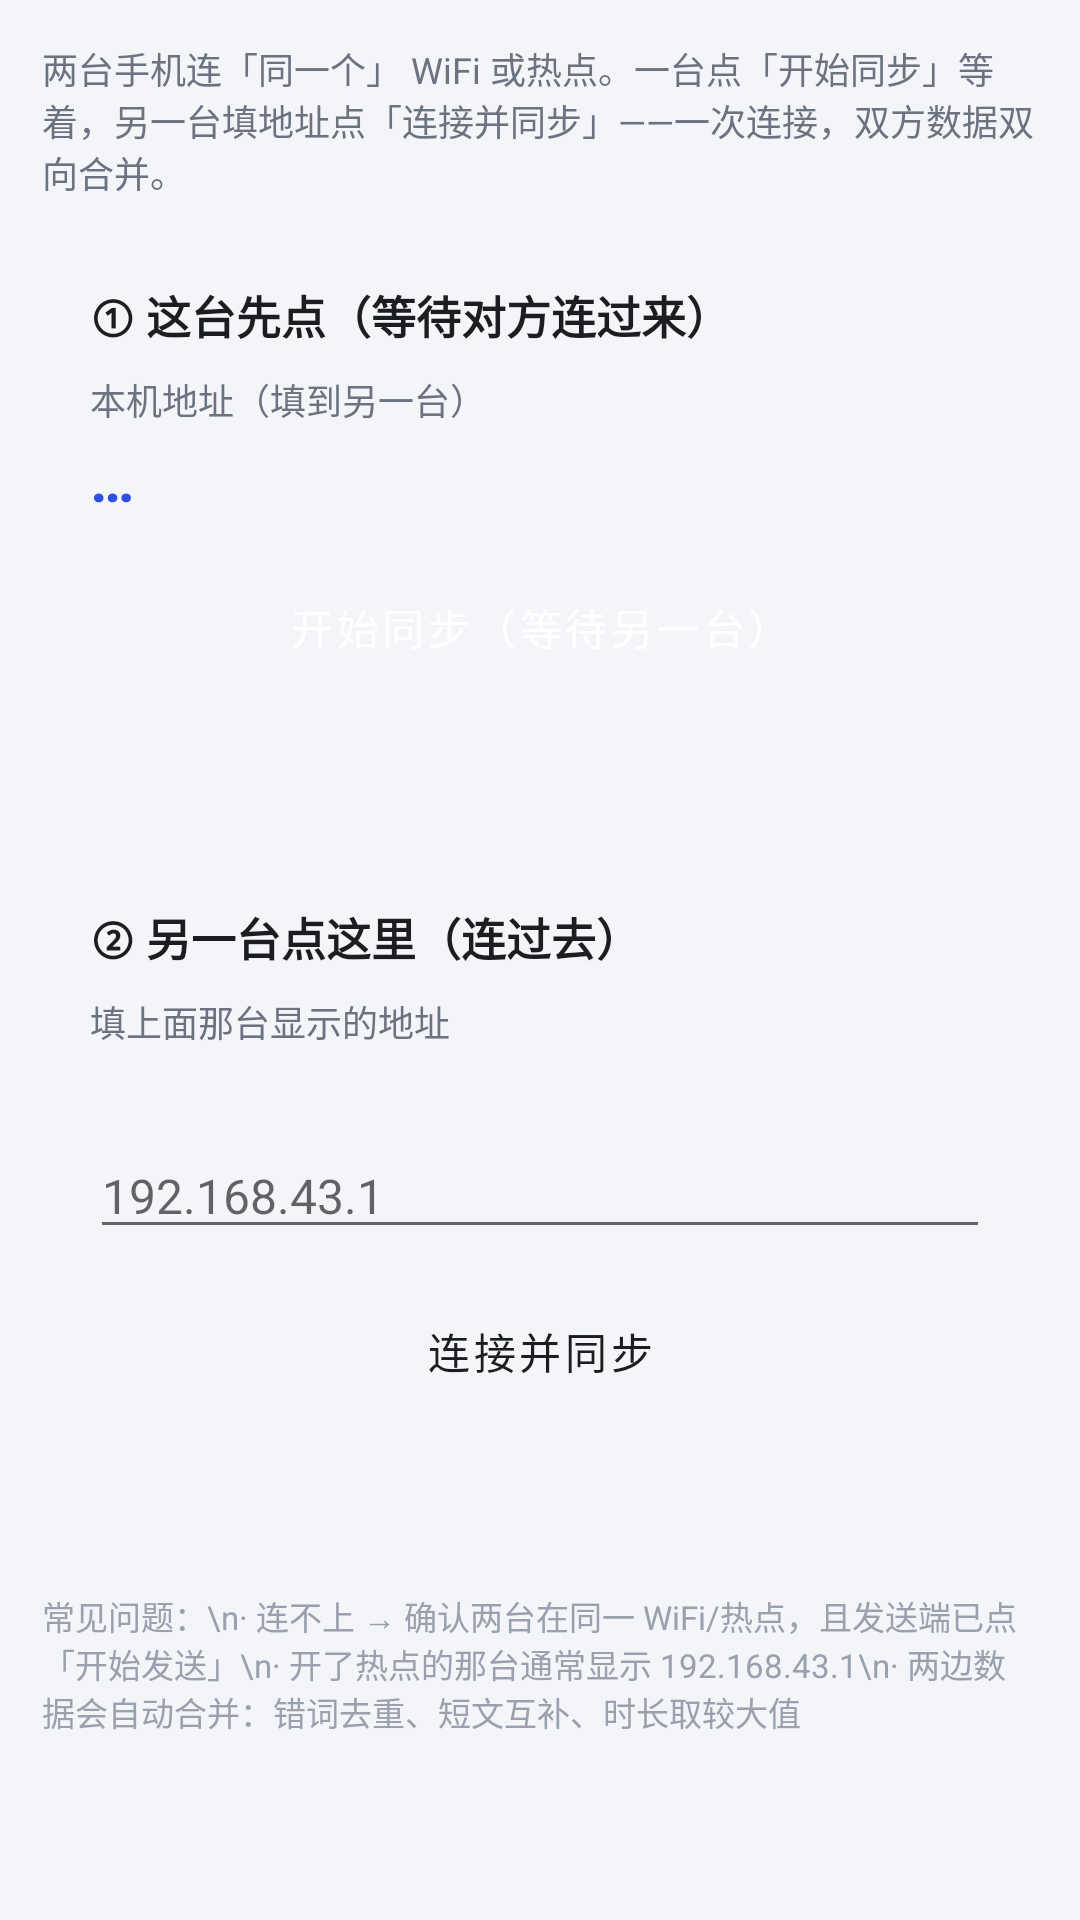

Reconstruct the res/layout file that produces this screen, plus the resources it refers to.
<!-- AndroidManifest.xml: activity theme Theme.CaptureWords.Sub -->
<!-- res/layout/activity_transfer.xml -->
<?xml version="1.0" encoding="utf-8"?>
<ScrollView xmlns:android="http://schemas.android.com/apk/res/android"
    android:layout_width="match_parent"
    android:layout_height="match_parent"
    android:background="?attr/appBg">

    <LinearLayout
        android:layout_width="match_parent"
        android:layout_height="wrap_content"
        android:orientation="vertical"
        android:padding="14dp">

        <TextView
            android:layout_width="match_parent"
            android:layout_height="wrap_content"
            android:text="两台手机连「同一个」 WiFi 或热点。一台点「开始同步」等着，另一台填地址点「连接并同步」——一次连接，双方数据双向合并。"
            android:textColor="?attr/textSub"
            android:textSize="12sp" />

        
        <LinearLayout
            android:layout_width="match_parent"
            android:layout_height="wrap_content"
            android:layout_marginTop="12dp"
            android:background="?attr/cardBackground"
            android:orientation="vertical"
            android:padding="16dp">

            <TextView
                android:layout_width="match_parent"
                android:layout_height="wrap_content"
                android:text="① 这台先点（等待对方连过来）"
                android:textColor="?attr/textMain"
                android:textSize="15sp"
                android:textStyle="bold" />

            <TextView
                android:layout_width="match_parent"
                android:layout_height="wrap_content"
                android:layout_marginTop="8dp"
                android:text="本机地址（填到另一台）"
                android:textColor="?attr/textSub"
                android:textSize="12sp" />

            <TextView
                android:id="@+id/tvMyIp"
                android:layout_width="match_parent"
                android:layout_height="wrap_content"
                android:layout_marginTop="4dp"
                android:text="…"
                android:textColor="?attr/colorPrimary"
                android:textSize="20sp"
                android:textStyle="bold" />

            <Button
                android:id="@+id/btnServe"
                style="@style/Widget.BrandButton"
                android:layout_width="match_parent"
                android:layout_height="wrap_content"
                android:layout_marginTop="12dp"
                android:text="开始同步（等待另一台）" />

            <TextView
                android:id="@+id/tvServeState"
                android:layout_width="match_parent"
                android:layout_height="wrap_content"
                android:layout_marginTop="8dp"
                android:text=""
                android:textColor="?attr/textSub"
                android:textSize="12sp" />
        </LinearLayout>

        
        <LinearLayout
            android:layout_width="match_parent"
            android:layout_height="wrap_content"
            android:layout_marginTop="12dp"
            android:background="?attr/cardBackground"
            android:orientation="vertical"
            android:padding="16dp">

            <TextView
                android:layout_width="match_parent"
                android:layout_height="wrap_content"
                android:text="② 另一台点这里（连过去）"
                android:textColor="?attr/textMain"
                android:textSize="15sp"
                android:textStyle="bold" />

            <TextView
                android:layout_width="match_parent"
                android:layout_height="wrap_content"
                android:layout_marginTop="8dp"
                android:text="填上面那台显示的地址"
                android:textColor="?attr/textSub"
                android:textSize="12sp" />

            <TextView
                android:layout_width="match_parent"
                android:layout_height="wrap_content"
                android:layout_marginTop="8dp"
                android:id="@+id/tvLastIp"
                android:text=""
                android:textColor="?attr/colorPrimary"
                android:textSize="12sp" />

            <EditText
                android:id="@+id/etIp"
                android:layout_width="match_parent"
                android:layout_height="wrap_content"
                android:layout_marginTop="4dp"
                android:hint="192.168.43.1"
                android:inputType="text"
                android:textSize="16sp" />

            <Button
                android:id="@+id/btnFetch"
                style="@style/Widget.OutlineButton"
                android:layout_width="match_parent"
                android:layout_height="wrap_content"
                android:layout_marginTop="10dp"
                android:text="连接并同步" />

            <TextView
                android:id="@+id/tvFetchState"
                android:layout_width="match_parent"
                android:layout_height="wrap_content"
                android:layout_marginTop="8dp"
                android:text=""
                android:textColor="?attr/textSub"
                android:textSize="12sp" />
        </LinearLayout>

        <TextView
            android:layout_width="match_parent"
            android:layout_height="wrap_content"
            android:layout_marginTop="16dp"
            android:layout_marginBottom="24dp"
            android:text="常见问题：\n· 连不上 → 确认两台在同一 WiFi/热点，且发送端已点「开始发送」\n· 开了热点的那台通常显示 192.168.43.1\n· 两边数据会自动合并：错词去重、短文互补、时长取较大值"
            android:textColor="?attr/textTertiary"
            android:textSize="11sp" />

    </LinearLayout>

</ScrollView>
<!-- resources referenced by this layout -->
<resources>
  <style name="Widget.BrandButton" parent="Widget.MaterialComponents.Button">
          <item name="cornerRadius">?attr/btnCorner</item>
          <item name="strokeWidth">?attr/btnStroke</item>
          <item name="strokeColor">?attr/lineColor</item>
          <item name="android:paddingTop">12dp</item>
          <item name="android:paddingBottom">12dp</item>
          <item name="android:insetTop">0dp</item>
          <item name="android:insetBottom">0dp</item>
          <item name="android:textSize">14sp</item>
          <item name="backgroundTint">?attr/colorPrimary</item>
          <item name="android:textColor">?attr/colorOnPrimary</item>
      </style>
  <style name="Widget.OutlineButton" parent="Widget.MaterialComponents.Button.OutlinedButton">
          <item name="cornerRadius">?attr/btnCorner</item>
          <item name="strokeWidth">?attr/btnStroke</item>
          <item name="strokeColor">?attr/lineColor</item>
          <item name="strokeColor">?attr/lineColor</item>
          <item name="android:textColor">?attr/textMain</item>
          <item name="android:textSize">14sp</item>
      </style>
  <style name="Theme.CaptureWords.Sub" parent="Theme.MaterialComponents.Light.DarkActionBar">
          <item name="colorPrimary">@color/brand</item>
          <item name="colorPrimaryVariant">@color/brand_dark</item>
          <item name="colorOnPrimary">@color/white</item>
          <item name="colorSecondary">@color/brand</item>
          <item name="colorSecondaryVariant">@color/brand_dark</item>
          <item name="colorOnSecondary">@color/white</item>
          <item name="android:statusBarColor" tools:targetApi="l">@color/brand_dark</item>
          <item name="android:windowBackground">@color/app_bg</item>
  
          <item name="appBg">@color/app_bg</item>
          <item name="cardBackground">@drawable/bg_card</item>
          <item name="textMain">@color/text_primary</item>
          <item name="textSub">@color/text_secondary</item>
          <item name="textTertiary">@color/text_tertiary</item>
          <item name="lineColor">@color/line</item>
          <item name="cardSolid">@color/card</item>
          <item name="toolbarBg">@drawable/bg_toolbar</item>
          <item name="btnCorner">14dp</item>
          <item name="btnStroke">0dp</item>
      </style>
  <color name="brand">#2F4FE0</color>
  <color name="brand_dark">#23379F</color>
  <color name="white">#FFFFFFFF</color>
  <color name="app_bg">#F4F5F9</color>
  <color name="text_primary">#1B1D23</color>
  <color name="text_secondary">#6B7280</color>
  <color name="text_tertiary">#9AA1AE</color>
  <color name="line">#EDEFF4</color>
  <color name="card">#FFFFFF</color>
  <!-- drawable bg_toolbar (drawable) -->
  <?xml version="1.0" encoding="utf-8"?>
  <shape xmlns:android="http://schemas.android.com/apk/res/android"
      android:shape="rectangle">
      <gradient
          android:angle="0"
          android:endColor="#FF2F4FE0"
          android:startColor="#FF1E3AA8"
          android:type="linear" />
  </shape>
</resources>
